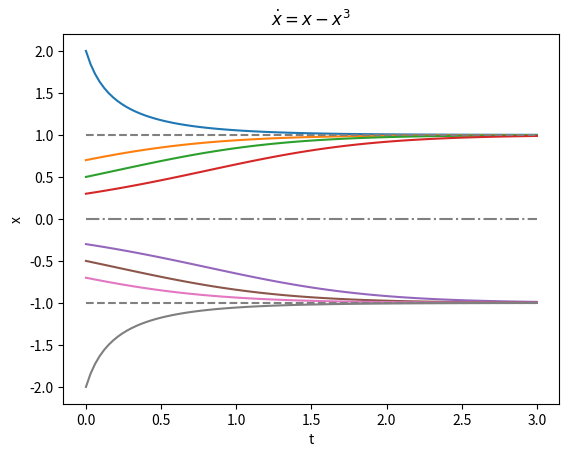

Reproduce this figure in Python.
"""
This script plots the analytic solution to the differential equation in 
[redacted]
"""
import matplotlib.pyplot as plt
import numpy as np


def get_velocities(times, x0: float):
    # Fix the integration constant using the initial condition
    c = 1.0 / (x0 ** 2) - 1.0
    if x0 < 0.0:
        return -1.0 / np.sqrt(1.0 + c * np.exp(-2.0 * times))
    else:
        return +1.0 / np.sqrt(1.0 + c * np.exp(-2.0 * times))


if __name__ == "__main__":
    # The set of initial conditions that we use.
    initial_conditions = [2.0, 0.7, 0.5, 0.3, -0.3, -0.5, -0.7, -2.0]

    # The time steps we use
    time_steps = np.linspace(0, 3, 100)

    fig, ax = plt.subplots()

    plt.title(r"$\dot{x}=x-x^3$")
    plt.xlabel("t")
    plt.ylabel("x")
    for counter, ic in enumerate(initial_conditions):
        velocities = get_velocities(time_steps, ic)
        ax.plot(time_steps, velocities, color=f"C{counter}")

    # Add the fixed points
    plt.plot(time_steps, np.zeros(len(time_steps)), color="gray", linestyle="-.")
    plt.plot(time_steps, np.ones(len(time_steps)), color="gray", linestyle="--")
    plt.plot(time_steps, -np.ones(len(time_steps)), color="gray", linestyle="--")

    # Draw the plot
    # plt.savefig('ex_2_2_3.pdf')
    plt.show()
